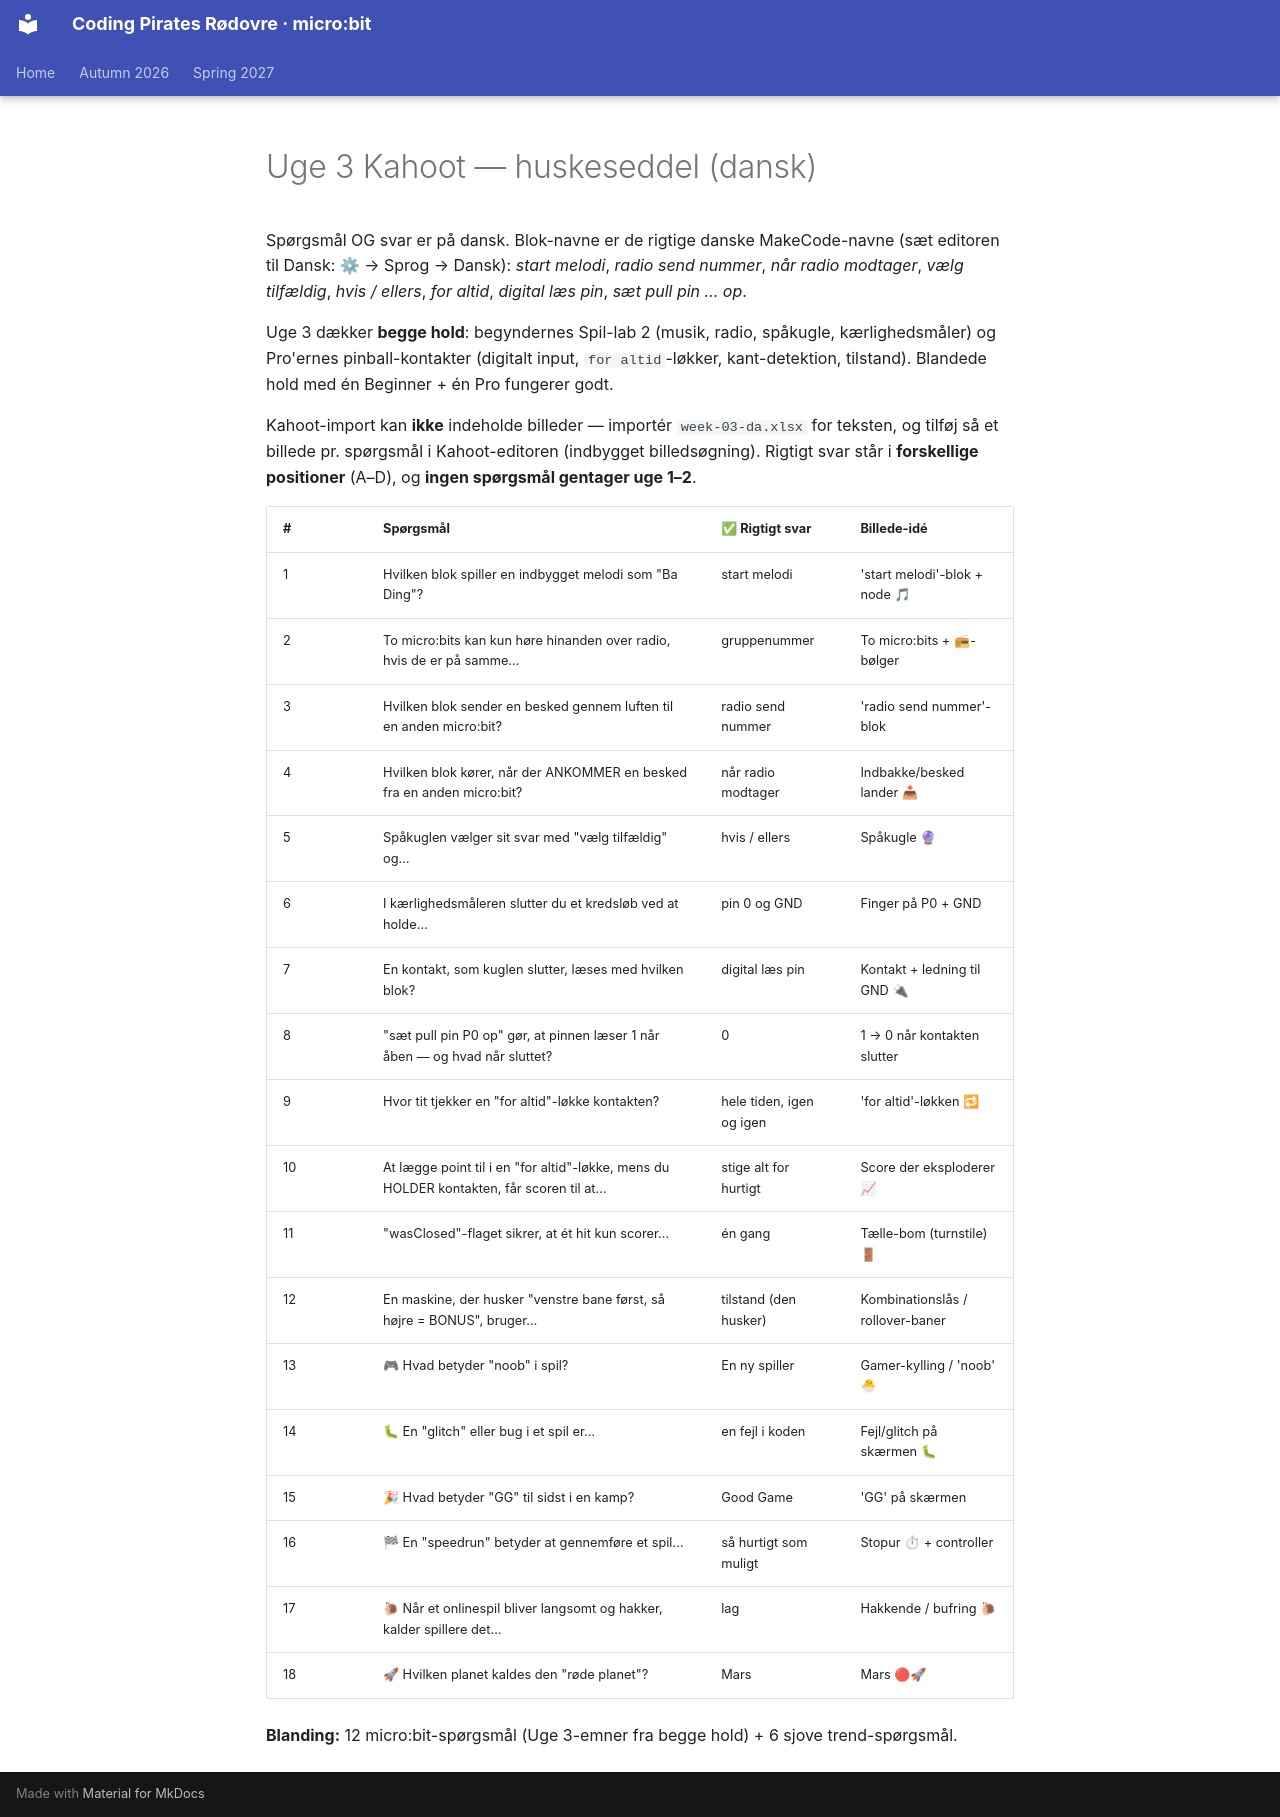

repository: itsgauravsaxena/cpr-microbit · page: autumn-2026/quiz/kahoot-import/week-03-da-images/index.html · generator: mkdocs

# Uge 3 Kahoot — huskeseddel (dansk)

Spørgsmål OG svar er på dansk. Blok-navne er de rigtige danske MakeCode-navne
(sæt editoren til Dansk: ⚙ → Sprog → Dansk): *start melodi*, *radio send nummer*,
*når radio modtager*, *vælg tilfældig*, *hvis / ellers*, *for altid*, *digital læs pin*, *sæt pull pin … op*.

Uge 3 dækker **begge hold**: begyndernes Spil-lab 2 (musik, radio, spåkugle,
kærlighedsmåler) og Pro'ernes pinball-kontakter (digitalt input, `for altid`-løkker,
kant-detektion, tilstand). Blandede hold med én Beginner + én Pro fungerer godt.

Kahoot-import kan **ikke** indeholde billeder — importér `week-03-da.xlsx` for teksten,
og tilføj så et billede pr. spørgsmål i Kahoot-editoren (indbygget billedsøgning).
Rigtigt svar står i **forskellige positioner** (A–D), og **ingen spørgsmål gentager uge 1–2**.

| # | Spørgsmål | ✅ Rigtigt svar | Billede-idé |
|---|---|---|---|
| 1 | Hvilken blok spiller en indbygget melodi som "Ba Ding"? | start melodi | 'start melodi'-blok + node 🎵 |
| 2 | To micro:bits kan kun høre hinanden over radio, hvis de er på samme… | gruppenummer | To micro:bits + 📻-bølger |
| 3 | Hvilken blok sender en besked gennem luften til en anden micro:bit? | radio send nummer | 'radio send nummer'-blok |
| 4 | Hvilken blok kører, når der ANKOMMER en besked fra en anden micro:bit? | når radio modtager | Indbakke/besked lander 📥 |
| 5 | Spåkuglen vælger sit svar med "vælg tilfældig" og… | hvis / ellers | Spåkugle 🔮 |
| 6 | I kærlighedsmåleren slutter du et kredsløb ved at holde… | pin 0 og GND | Finger på P0 + GND |
| 7 | En kontakt, som kuglen slutter, læses med hvilken blok? | digital læs pin | Kontakt + ledning til GND 🔌 |
| 8 | "sæt pull pin P0 op" gør, at pinnen læser 1 når åben — og hvad når sluttet? | 0 | 1 → 0 når kontakten slutter |
| 9 | Hvor tit tjekker en "for altid"-løkke kontakten? | hele tiden, igen og igen | 'for altid'-løkken 🔁 |
| 10 | At lægge point til i en "for altid"-løkke, mens du HOLDER kontakten, får scoren til at… | stige alt for hurtigt | Score der eksploderer 📈 |
| 11 | "wasClosed"-flaget sikrer, at ét hit kun scorer… | én gang | Tælle-bom (turnstile) 🚪 |
| 12 | En maskine, der husker "venstre bane først, så højre = BONUS", bruger… | tilstand (den husker) | Kombinationslås / rollover-baner |
| 13 | 🎮 Hvad betyder "noob" i spil? | En ny spiller | Gamer-kylling / 'noob' 🐣 |
| 14 | 🐛 En "glitch" eller bug i et spil er… | en fejl i koden | Fejl/glitch på skærmen 🐛 |
| 15 | 🎉 Hvad betyder "GG" til sidst i en kamp? | Good Game | 'GG' på skærmen |
| 16 | 🏁 En "speedrun" betyder at gennemføre et spil… | så hurtigt som muligt | Stopur ⏱ + controller |
| 17 | 🐌 Når et onlinespil bliver langsomt og hakker, kalder spillere det… | lag | Hakkende / bufring 🐌 |
| 18 | 🚀 Hvilken planet kaldes den "røde planet"? | Mars | Mars 🔴🚀 |

**Blanding:** 12 micro:bit-spørgsmål (Uge 3-emner fra begge hold) + 6 sjove trend-spørgsmål.
